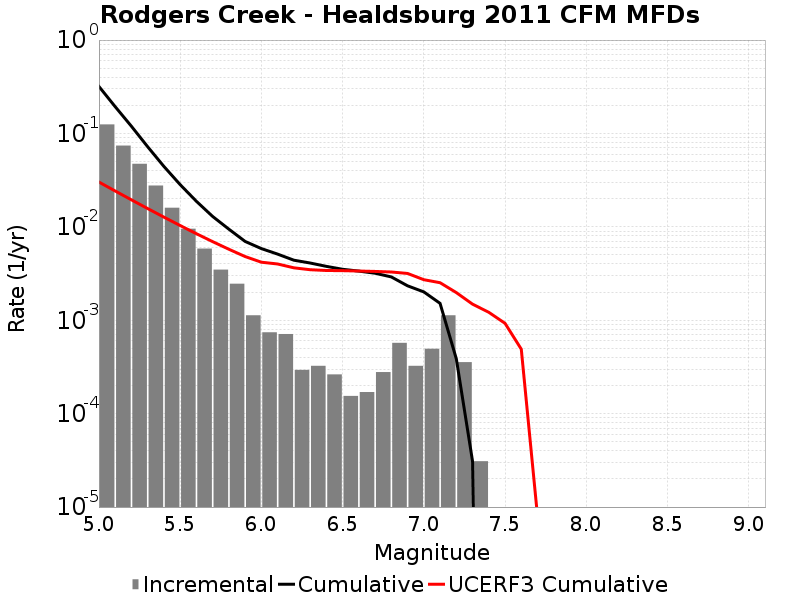

The data file committed next to this chart (first rows):
Magnitude, Incremental Rate, Cumulative Rate, UCERF3 Cumulative Rate
5.05, 0.125, 0.3185, 0.03018
5.15, 0.07415, 0.1935, 0.02421
5.25, 0.04732, 0.1194, 0.01947
5.35, 0.02769, 0.07204, 0.0157
5.45, 0.01602, 0.04435, 0.01271
5.55, 0.009551, 0.02833, 0.01033
5.65, 0.005851, 0.01878, 0.008447
5.75, 0.003483, 0.01293, 0.006947
5.85, 0.002461, 0.009443, 0.005756
5.95, 0.00113, 0.006981, 0.00481
6.05, 7.430256E-4, 0.005851, 0.004184
6.15, 7.120662E-4, 0.005108, 0.004004
6.25, 2.941143E-4, 0.004396, 0.003643
6.35, 3.250737E-4, 0.004102, 0.003477
6.45, 2.6315489E-4, 0.003777, 0.003411
6.55, 1.54797E-4, 0.003514, 0.003397
6.65, 1.702767E-4, 0.003359, 0.003366
6.75, 2.786346E-4, 0.003189, 0.003332
6.85, 5.727489E-4, 0.00291, 0.003287
6.95, 3.250737E-4, 0.002337, 0.00317
7.05, 4.953504E-4, 0.002012, 0.002718
7.15, 0.00113, 0.001517, 0.002524
7.25, 3.560331E-4, 3.869925E-4, 0.001978
7.35, 3.09594E-5, 3.09594E-5, 0.001487
7.45, 0.0, 0.0, 0.001217
7.55, 0.0, 0.0, 9.271161E-4
7.65, 0.0, 0.0, 4.9044227E-4
7.75, 0.0, 0.0, 8.005927E-6
7.85, 0.0, 0.0, 6.1413903E-6
7.95, 0.0, 0.0, 5.360805E-6
8.05, 0.0, 0.0, 3.940478E-6
8.15, 0.0, 0.0, 1.0457376E-6
8.25, 0.0, 0.0, 0.0
8.35, 0.0, 0.0, 0.0
8.45, 0.0, 0.0, 0.0
8.55, 0.0, 0.0, 0.0
8.65, 0.0, 0.0, 0.0
8.75, 0.0, 0.0, 0.0
8.85, 0.0, 0.0, 0.0
8.95, 0.0, 0.0, 0.0
9.05, 0.0, 0.0, 0.0
